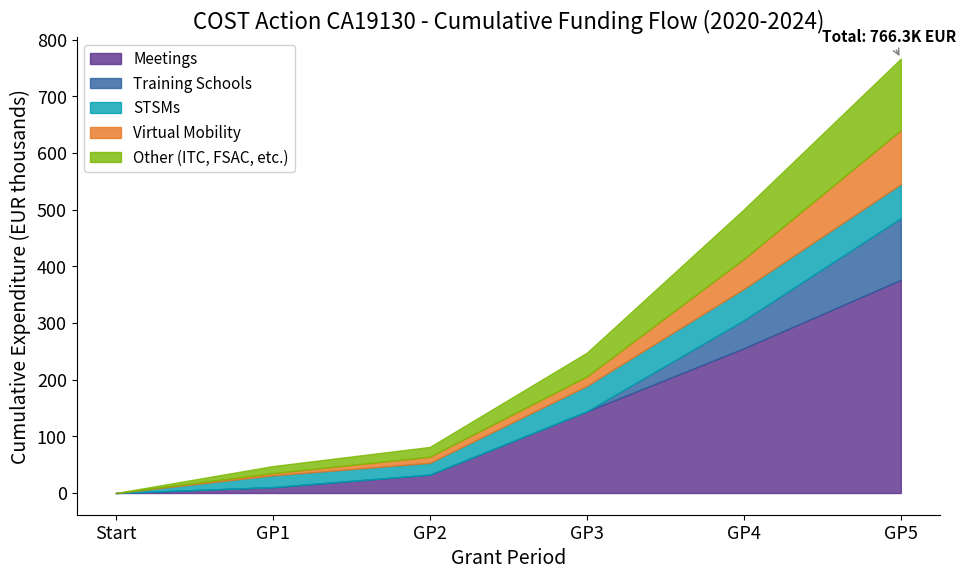

This chart was generated by the following Python code: (Note: this script raises an exception after producing the figure.)
"""Funding Flow by Grant Period and Activity - Stacked Area Chart"""
import matplotlib.pyplot as plt
import numpy as np
from pathlib import Path

plt.rcParams.update({
    'font.size': 14, 'axes.labelsize': 14, 'axes.titlesize': 16,
    'xtick.labelsize': 13, 'ytick.labelsize': 13, 'legend.fontsize': 11,
    'figure.figsize': (10, 6), 'figure.dpi': 150
})

COST_PURPLE = '#5B2D8A'
COST_BLUE = '#2B5F9E'
COST_TEAL = '#00A0B0'
COST_ORANGE = '#E87722'
COST_GREEN = '#7AB800'

# Cumulative funding data by activity type
gps = ['Start', 'GP1', 'GP2', 'GP3', 'GP4', 'GP5']
x = np.arange(len(gps))

# Cumulative values in thousands
meetings = [0, 10.3, 32.4, 144.0, 255.3, 376.1]
training = [0, 0, 0, 0, 49.4, 108.8]
stsm = [0, 20.8, 20.8, 44.9, 55.4, 60.0]
virtual = [0, 4.0, 10.8, 16.8, 52.8, 95.3]
other = [0, 12.4, 17.3, 41.8, 87.5, 126.1]

fig, ax = plt.subplots(figsize=(10, 6))

ax.fill_between(x, 0, meetings, alpha=0.8, color=COST_PURPLE, label='Meetings')
ax.fill_between(x, meetings, [m+t for m,t in zip(meetings, training)], alpha=0.8, color=COST_BLUE, label='Training Schools')
ax.fill_between(x, [m+t for m,t in zip(meetings, training)],
                [m+t+s for m,t,s in zip(meetings, training, stsm)], alpha=0.8, color=COST_TEAL, label='STSMs')
ax.fill_between(x, [m+t+s for m,t,s in zip(meetings, training, stsm)],
                [m+t+s+v for m,t,s,v in zip(meetings, training, stsm, virtual)], alpha=0.8, color=COST_ORANGE, label='Virtual Mobility')
ax.fill_between(x, [m+t+s+v for m,t,s,v in zip(meetings, training, stsm, virtual)],
                [m+t+s+v+o for m,t,s,v,o in zip(meetings, training, stsm, virtual, other)], alpha=0.8, color=COST_GREEN, label='Other (ITC, FSAC, etc.)')

ax.set_xlabel('Grant Period')
ax.set_ylabel('Cumulative Expenditure (EUR thousands)')
ax.set_title('COST Action CA19130 - Cumulative Funding Flow (2020-2024)')
ax.set_xticks(x)
ax.set_xticklabels(gps)
ax.legend(loc='upper left', framealpha=0.9)

ax.spines['top'].set_visible(False)
ax.spines['right'].set_visible(False)

# Add total annotation
total = meetings[-1] + training[-1] + stsm[-1] + virtual[-1] + other[-1]
ax.annotate(f'Total: {total:.1f}K EUR', xy=(5, total), xytext=(4.5, total+30),
            arrowprops=dict(arrowstyle='->', color='gray'), fontsize=11, fontweight='bold')

plt.tight_layout()
plt.savefig(Path(__file__).parent / 'chart.pdf', dpi=300, bbox_inches='tight')
plt.savefig(Path(__file__).parent / 'chart.png', dpi=150, bbox_inches='tight')
plt.close()
print("Chart saved: 07_funding_flow")
